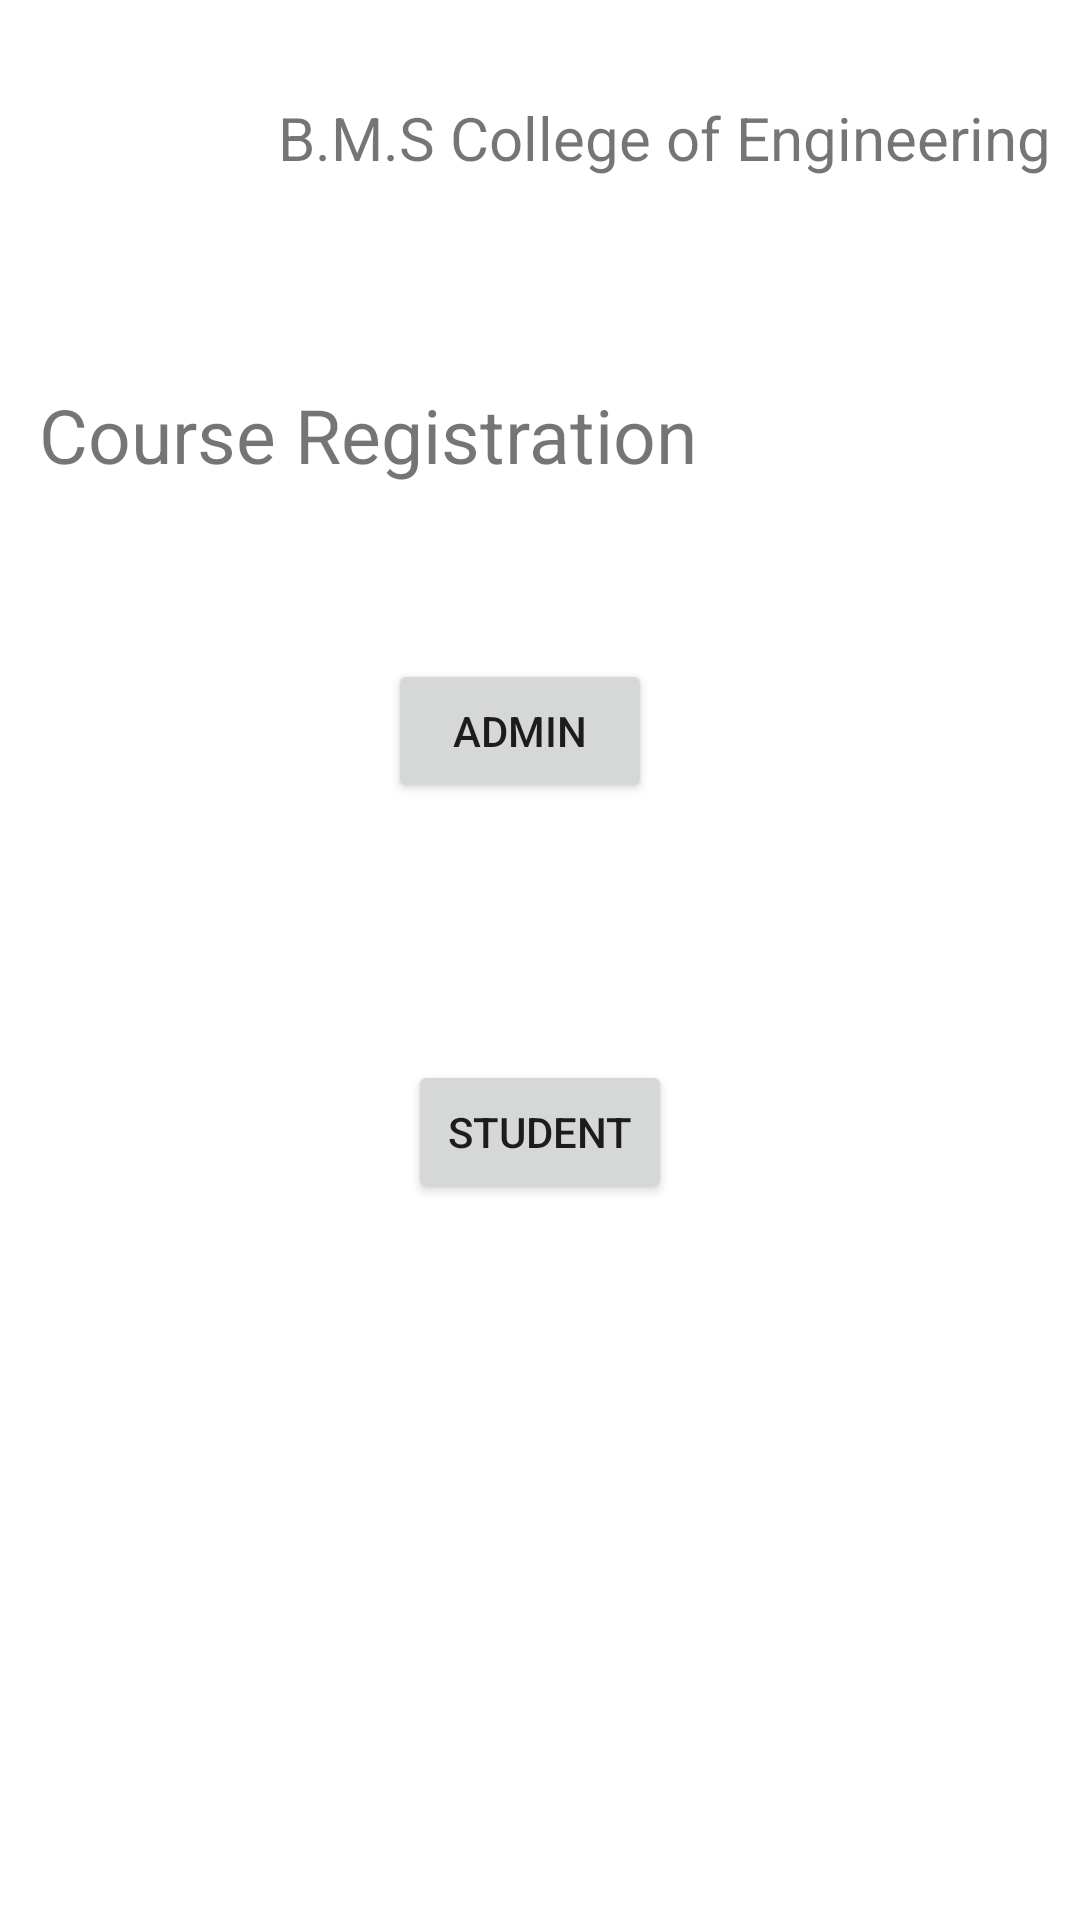

The Android layout XML behind this screen, and the referenced resources:
<!-- AndroidManifest.xml: application theme Theme.CourseRegistration -->
<!-- res/layout/activity_main.xml -->
<?xml version="1.0" encoding="utf-8"?>
<androidx.constraintlayout.widget.ConstraintLayout xmlns:android="http://schemas.android.com/apk/res/android"
    xmlns:app="http://schemas.android.com/apk/res-auto"
    xmlns:tools="http://schemas.android.com/tools"
    android:layout_width="match_parent"
    android:layout_height="match_parent"
    tools:context=".MainActivity">

    <ImageView
        android:id="@+id/imageView"
        android:layout_width="108dp"
        android:layout_height="89dp"
        android:contentDescription="@string/bmsce_logo"
        app:layout_constraintBottom_toBottomOf="parent"
        app:layout_constraintEnd_toEndOf="parent"
        app:layout_constraintHorizontal_bias="0.056"
        app:layout_constraintStart_toStartOf="parent"
        app:layout_constraintTop_toTopOf="parent"
        app:layout_constraintVertical_bias="0.02"
        app:srcCompat="@drawable/bmsce"
        tools:ignore="MissingConstraints" />

    <TextView
        android:id="@+id/textView"
        android:layout_width="wrap_content"
        android:layout_height="wrap_content"
        android:text="@string/bmsce_name"
        android:textSize="20sp"
        app:layout_constraintBottom_toBottomOf="parent"
        app:layout_constraintEnd_toEndOf="parent"
        app:layout_constraintHorizontal_bias="0.905"
        app:layout_constraintStart_toStartOf="parent"
        app:layout_constraintTop_toTopOf="parent"
        app:layout_constraintVertical_bias="0.053"
        tools:ignore="MissingConstraints" />

    <Button
        android:id="@+id/button"
        android:layout_width="wrap_content"
        android:layout_height="wrap_content"
        android:text="@string/admin"
        app:layout_constraintBottom_toBottomOf="parent"
        app:layout_constraintEnd_toEndOf="parent"
        app:layout_constraintHorizontal_bias="0.475"
        app:layout_constraintStart_toStartOf="parent"
        app:layout_constraintTop_toTopOf="parent"
        app:layout_constraintVertical_bias="0.371"
        tools:ignore="MissingConstraints" />

    <Button
        android:id="@+id/button2"
        android:layout_width="wrap_content"
        android:layout_height="wrap_content"
        android:text="@string/student"
        app:layout_constraintBottom_toBottomOf="parent"
        app:layout_constraintEnd_toEndOf="parent"
        app:layout_constraintStart_toStartOf="parent"
        app:layout_constraintTop_toTopOf="parent"
        app:layout_constraintVertical_bias="0.597"
        tools:ignore="MissingConstraints" />

    <TextView
        android:id="@+id/textView2"
        android:layout_width="wrap_content"
        android:layout_height="wrap_content"
        android:text="@string/courseregistration"
        android:textSize="25sp"
        app:layout_constraintBottom_toBottomOf="parent"
        app:layout_constraintEnd_toEndOf="parent"
        app:layout_constraintHorizontal_bias="0.093"
        app:layout_constraintStart_toStartOf="parent"
        app:layout_constraintTop_toTopOf="parent"
        app:layout_constraintVertical_bias="0.211"
        tools:ignore="MissingConstraints" />
</androidx.constraintlayout.widget.ConstraintLayout>
<!-- resources referenced by this layout -->
<resources>
  <string name="admin">Admin</string>
  <string name="bmsce_logo">bmsce_logo</string>
  <string name="bmsce_name">B.M.S College of Engineering</string>
  <string name="courseregistration">Course Registration</string>
  <string name="student">Student</string>
  <style name="Theme.CourseRegistration" parent="Theme.MaterialComponents.DayNight.NoActionBar">
          
          <item name="colorPrimary">@color/purple_500</item>
          <item name="colorPrimaryVariant">@color/purple_700</item>
          <item name="colorOnPrimary">@color/white</item>
          
          <item name="colorSecondary">@color/teal_200</item>
          <item name="colorSecondaryVariant">@color/teal_700</item>
          <item name="colorOnSecondary">@color/black</item>
          
          <item name="android:statusBarColor" tools:targetApi="l">?attr/colorPrimaryVariant</item>
          
      </style>
  <!-- not gathered from this repository: default colours our renderer supplied (Android Studio template values) -->
  <color name="purple_500">#FF6200EE</color>
  <color name="purple_700">#FF3700B3</color>
  <color name="teal_200">#FF03DAC5</color>
  <color name="teal_700">#FF018786</color>
  <color name="black">#FF000000</color>
  <color name="white">#FFFFFFFF</color>
</resources>
